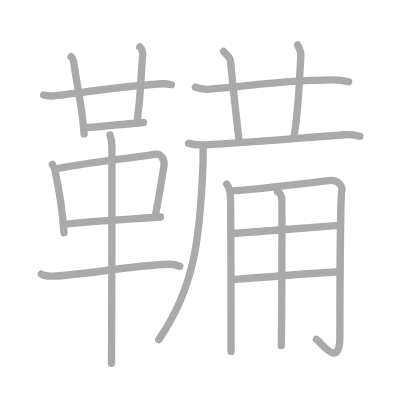
t = 0.00 s
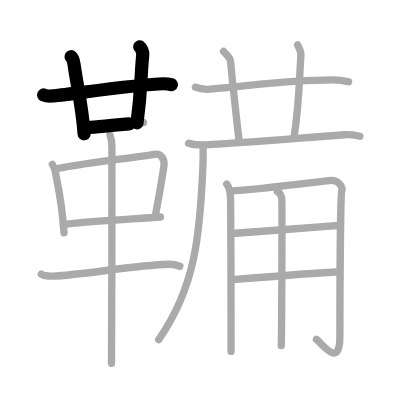
t = 3.75 s
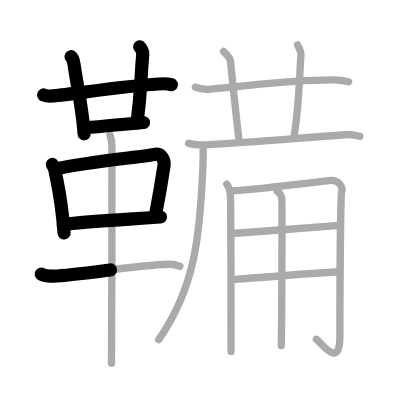
t = 7.50 s
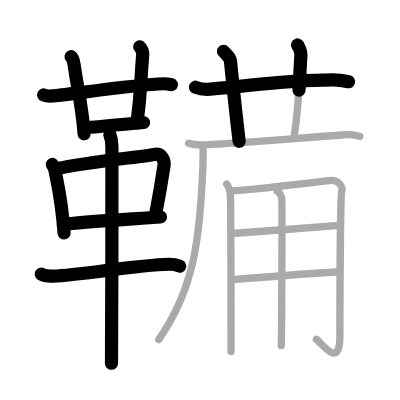
t = 11.50 s
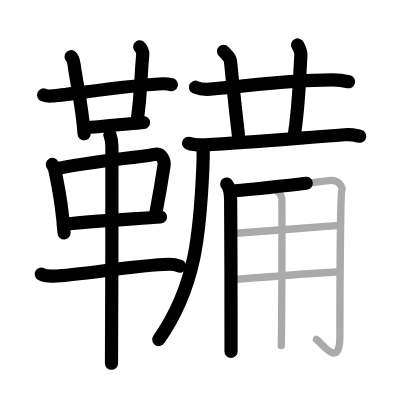
t = 15.25 s
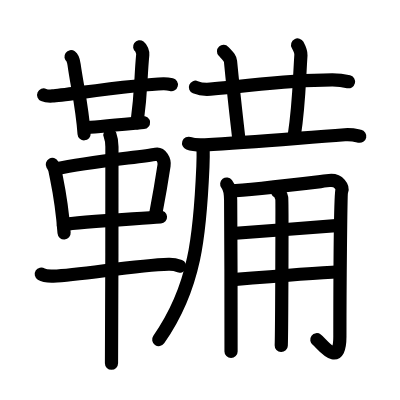
t = 19.00 s

The animated SVG that drew these frames (rendered in a browser with its animation timeline set to each time). Animation: 19 SMIL elements (animate=19); one cycle of 19.00 s.

<?xml version="1.0" standalone="no"?>
<!DOCTYPE svg PUBLIC "-//W3C//DTD SVG 1.1//EN"   "http://www.w3.org/Graphics/SVG/1.1/DTD/svg11.dtd">
<svg width="400px" height="400px"  version="1.1" xmlns="http://www.w3.org/2000/svg">
  <defs>
    <marker id="Triangle" viewBox="0 0 10 10" refX="0" refY="5" markerUnits="strokeWidth" markerWidth="3" style="stroke-opacity:0%;fill:#aaaaaa;" markerHeight="2" orient="auto">
      <path d="M 0 0 L 10 5 L 0 10 z" />
    </marker>
    
    <marker id="Arrow" viewBox="0 0 10 10" refX="5" refY="5" markerUnits="strokeWidth" markerWidth="1.8" style="stroke-opacity:0%;fill:#770000;" markerHeight="2" orient="auto">
      <path d="M 0 4 L 6 4 L 4 1 L 10 5 L 4 9 L 6 6 L 0 6 z" />
        <circle cx="5" cy="5" r="5" />
      </marker>
    
    <marker id="TriangleRed" viewBox="0 0 10 10" refX="0" refY="5" markerUnits="strokeWidth" markerWidth="3" style="stroke-opacity:0%;fill:#CC0000;" markerHeight="2" orient="auto">
      <path d="M 0 0 L 10 5 L 0 10 z" />
    </marker>
    
    <marker id="ArrowRed" viewBox="0 0 10 10" refX="5" refY="5" markerUnits="strokeWidth" markerWidth="1.8" style="stroke-opacity:0%;fill:#CC0000;" markerHeight="2" orient="auto">
      <path d="M 0 4 L 6 4 L 4 1 L 10 5 L 4 9 L 6 6 L 0 6 z" />
        <circle cx="5" cy="5" r="5" />
      </marker>
    
  </defs>
  
  <path style="fill:#ffffff; fill-opacity:100%; fill-rule:evenodd; stroke-width:0;" d="M 0 0 L 400px 0 L 400px 400px L 0 400px L 0 0" />

  <g transform="scale(3.6697247706422 3.6697247706422)">
<path style="fill:none; fill-opacity:0%; fill-rule:evenodd; stroke:#aaaaaa; stroke-opacity:100%; stroke-width: 1.5pt; stroke-linejoin:round; stroke-linecap:round;" d="M11.9 25.88c0.62 0.27 1.77 0.31 2.4 0.27c3.27-0.24 23.34-3.21 30.22-3.33c1.04-0.02 1.67 0.13 2.19 0.26"></path>
<path style="fill:none; fill-opacity:0%; fill-rule:evenodd; stroke:#aaaaaa; stroke-opacity:100%; stroke-width: 1.5pt; stroke-linejoin:round; stroke-linecap:round;" d="M19.35 15.46c0.47 0.33 0.75 1.48 0.84 2.14c0.81 5.9 2.23 11.44 2.73 18.9"></path>
<path style="fill:none; fill-opacity:0%; fill-rule:evenodd; stroke:#aaaaaa; stroke-opacity:100%; stroke-width: 1.5pt; stroke-linejoin:round; stroke-linecap:round;" d="M38.06 12.75c0.46 0.33 0.9 1.47 0.84 2.14c-0.65 6.86-0.33 9.42-1.57 18.63"></path>
<path style="fill:none; fill-opacity:0%; fill-rule:evenodd; stroke:#aaaaaa; stroke-opacity:100%; stroke-width: 1.5pt; stroke-linejoin:round; stroke-linecap:round;" d="M23.33 34.75c1.77 0 14.18-1.23 15.77-1.37"></path>
<path style="fill:none; fill-opacity:0%; fill-rule:evenodd; stroke:#aaaaaa; stroke-opacity:100%; stroke-width: 1.5pt; stroke-linejoin:round; stroke-linecap:round;" d="M14.26 44.8c0.29 0.51 0.58 0.93 0.7 1.56c0.99 5.01 1.83 8.1 2.5 17.1"></path>
<path style="fill:none; fill-opacity:0%; fill-rule:evenodd; stroke:#aaaaaa; stroke-opacity:100%; stroke-width: 1.5pt; stroke-linejoin:round; stroke-linecap:round;" d="M15.48 45.98c8.4-1.83 23.42-3.25 27.02-3.96c1.32-0.26 2.43 1.56 2.2 3.07c-0.47 3.1-1.25 7.86-2.28 13.25"></path>
<path style="fill:none; fill-opacity:0%; fill-rule:evenodd; stroke:#aaaaaa; stroke-opacity:100%; stroke-width: 1.5pt; stroke-linejoin:round; stroke-linecap:round;" d="M17.25 61.22c4.23-0.8 19.5-1.56 26.48-2.09"></path>
<path style="fill:none; fill-opacity:0%; fill-rule:evenodd; stroke:#aaaaaa; stroke-opacity:100%; stroke-width: 1.5pt; stroke-linejoin:round; stroke-linecap:round;" d="M11.25 74.7c0.86 0.54 2.42 0.57 3.29 0.54C22 75 36.75 72.25 45.99 72.01c1.43-0.04 2.29 0.26 3.01 0.53"></path>
<path style="fill:none; fill-opacity:0%; fill-rule:evenodd; stroke:#aaaaaa; stroke-opacity:100%; stroke-width: 1.5pt; stroke-linejoin:round; stroke-linecap:round;" d="M29.96 36.75c0.36 1 0.54 2.23 0.54 3.25c0 8.5 0 52.75-0.12 59"></path>
<path style="fill:none; fill-opacity:0%; fill-rule:evenodd; stroke:#aaaaaa; stroke-opacity:100%; stroke-width: 1.5pt; stroke-linejoin:round; stroke-linecap:round;" d="M53.25 23.77c1.28 0.53 2.77 0.63 4.05 0.53c11.77-0.96 19.64-2.46 33.21-2.53c2.14-0.01 3.42 0.25 4.48 0.51"></path>
<path style="fill:none; fill-opacity:0%; fill-rule:evenodd; stroke:#aaaaaa; stroke-opacity:100%; stroke-width: 1.5pt; stroke-linejoin:round; stroke-linecap:round;" d="M60.92 14c1.33 1.43 1.81 1.86 1.9 2.75c0.94 9.75 1.44 13.75 2.34 21.75"></path>
<path style="fill:none; fill-opacity:0%; fill-rule:evenodd; stroke:#aaaaaa; stroke-opacity:100%; stroke-width: 1.5pt; stroke-linejoin:round; stroke-linecap:round;" d="M81.1 12.25c0.4 0.75 0.94 2 0.9 2.75c-0.5 7.75-0.5 13.5-1.82 22"></path>
<path style="fill:none; fill-opacity:0%; fill-rule:evenodd; stroke:#aaaaaa; stroke-opacity:100%; stroke-width: 1.5pt; stroke-linejoin:round; stroke-linecap:round;" d="M51.39 39.05c1.17 0.42 3.3 0.48 4.47 0.42c12.13-0.7 23.89-1.71 38.11-2.75c1.94-0.14 3.11 0.2 4.08 0.41"></path>
<path style="fill:none; fill-opacity:0%; fill-rule:evenodd; stroke:#aaaaaa; stroke-opacity:100%; stroke-width: 1.5pt; stroke-linejoin:round; stroke-linecap:round;" d="M55.35 40.5c0.03 1.23 0 3.52-0.06 4.92C54.5 64 53.25 78.25 43.25 92.54"></path>
<path style="fill:none; fill-opacity:0%; fill-rule:evenodd; stroke:#aaaaaa; stroke-opacity:100%; stroke-width: 1.5pt; stroke-linejoin:round; stroke-linecap:round;" d="M61.78 50.15c0.47 0.6 1.04 1.63 1.07 4.35c0.11 10.1 0.11 40.12 0.11 41.26"></path>
<path style="fill:none; fill-opacity:0%; fill-rule:evenodd; stroke:#aaaaaa; stroke-opacity:100%; stroke-width: 1.5pt; stroke-linejoin:round; stroke-linecap:round;" d="M62.8 52.04c5.74-0.25 25.4-2.68 26.92-2.84c2.73-0.3 3.75 1.93 3.41 2.82c-0.33 0.86-0.51 27.68-0.51 39.71c0 9.27-5.33 1.28-6.41 0.76"></path>
<path style="fill:none; fill-opacity:0%; fill-rule:evenodd; stroke:#aaaaaa; stroke-opacity:100%; stroke-width: 1.5pt; stroke-linejoin:round; stroke-linecap:round;" d="M63.3 63.62c7.6-0.52 23.01-1.75 29.14-2.19"></path>
<path style="fill:none; fill-opacity:0%; fill-rule:evenodd; stroke:#aaaaaa; stroke-opacity:100%; stroke-width: 1.5pt; stroke-linejoin:round; stroke-linecap:round;" d="M63.46 76.2c5.45-0.45 22.64-1.85 28.95-2.15"></path>
<path style="fill:none; fill-opacity:0%; fill-rule:evenodd; stroke:#aaaaaa; stroke-opacity:100%; stroke-width: 1.5pt; stroke-linejoin:round; stroke-linecap:round;" d="M75.57 52.15c0.68 0.29 1.08 1.29 1.21 1.86c0.13 0.57 0 36.57-0.14 40.15"></path>

<path style="fill:none; fill-opacity:0%; fill-rule:evenodd; stroke:#000000; stroke-opacity:100%; stroke-width: 2.7pt; stroke-linejoin:round; stroke-linecap:round;" d="M11.9 25.88c0.62 0.27 1.77 0.31 2.4 0.27c3.27-0.24 23.34-3.21 30.22-3.33c1.04-0.02 1.67 0.13 2.19 0.26" pathLength="100" stroke-dashoffset="100" stroke-dasharray="100 105"><animate id="dashAnim1" attributeName="stroke-dashoffset" from="100" to="0" dur="1s" calcMode="linear" fill="freeze"/></path>
<path style="fill:none; fill-opacity:0%; fill-rule:evenodd; stroke:#000000; stroke-opacity:100%; stroke-width: 2.7pt; stroke-linejoin:round; stroke-linecap:round;" d="M19.35 15.46c0.47 0.33 0.75 1.48 0.84 2.14c0.81 5.9 2.23 11.44 2.73 18.9" pathLength="100" stroke-dashoffset="100" stroke-dasharray="100 105"><animate id="dashAnim2" attributeName="stroke-dashoffset" from="100" to="0" dur="1s" calcMode="linear" begin="dashAnim1.end" fill="freeze"/></path>
<path style="fill:none; fill-opacity:0%; fill-rule:evenodd; stroke:#000000; stroke-opacity:100%; stroke-width: 2.7pt; stroke-linejoin:round; stroke-linecap:round;" d="M38.06 12.75c0.46 0.33 0.9 1.47 0.84 2.14c-0.65 6.86-0.33 9.42-1.57 18.63" pathLength="100" stroke-dashoffset="100" stroke-dasharray="100 105"><animate id="dashAnim3" attributeName="stroke-dashoffset" from="100" to="0" dur="1s" calcMode="linear" begin="dashAnim2.end" fill="freeze"/></path>
<path style="fill:none; fill-opacity:0%; fill-rule:evenodd; stroke:#000000; stroke-opacity:100%; stroke-width: 2.7pt; stroke-linejoin:round; stroke-linecap:round;" d="M23.33 34.75c1.77 0 14.18-1.23 15.77-1.37" pathLength="100" stroke-dashoffset="100" stroke-dasharray="100 105"><animate id="dashAnim4" attributeName="stroke-dashoffset" from="100" to="0" dur="1s" calcMode="linear" begin="dashAnim3.end" fill="freeze"/></path>
<path style="fill:none; fill-opacity:0%; fill-rule:evenodd; stroke:#000000; stroke-opacity:100%; stroke-width: 2.7pt; stroke-linejoin:round; stroke-linecap:round;" d="M14.26 44.8c0.29 0.51 0.58 0.93 0.7 1.56c0.99 5.01 1.83 8.1 2.5 17.1" pathLength="100" stroke-dashoffset="100" stroke-dasharray="100 105"><animate id="dashAnim5" attributeName="stroke-dashoffset" from="100" to="0" dur="1s" calcMode="linear" begin="dashAnim4.end" fill="freeze"/></path>
<path style="fill:none; fill-opacity:0%; fill-rule:evenodd; stroke:#000000; stroke-opacity:100%; stroke-width: 2.7pt; stroke-linejoin:round; stroke-linecap:round;" d="M15.48 45.98c8.4-1.83 23.42-3.25 27.02-3.96c1.32-0.26 2.43 1.56 2.2 3.07c-0.47 3.1-1.25 7.86-2.28 13.25" pathLength="100" stroke-dashoffset="100" stroke-dasharray="100 105"><animate id="dashAnim6" attributeName="stroke-dashoffset" from="100" to="0" dur="1s" calcMode="linear" begin="dashAnim5.end" fill="freeze"/></path>
<path style="fill:none; fill-opacity:0%; fill-rule:evenodd; stroke:#000000; stroke-opacity:100%; stroke-width: 2.7pt; stroke-linejoin:round; stroke-linecap:round;" d="M17.25 61.22c4.23-0.8 19.5-1.56 26.48-2.09" pathLength="100" stroke-dashoffset="100" stroke-dasharray="100 105"><animate id="dashAnim7" attributeName="stroke-dashoffset" from="100" to="0" dur="1s" calcMode="linear" begin="dashAnim6.end" fill="freeze"/></path>
<path style="fill:none; fill-opacity:0%; fill-rule:evenodd; stroke:#000000; stroke-opacity:100%; stroke-width: 2.7pt; stroke-linejoin:round; stroke-linecap:round;" d="M11.25 74.7c0.86 0.54 2.42 0.57 3.29 0.54C22 75 36.75 72.25 45.99 72.01c1.43-0.04 2.29 0.26 3.01 0.53" pathLength="100" stroke-dashoffset="100" stroke-dasharray="100 105"><animate id="dashAnim8" attributeName="stroke-dashoffset" from="100" to="0" dur="1s" calcMode="linear" begin="dashAnim7.end" fill="freeze"/></path>
<path style="fill:none; fill-opacity:0%; fill-rule:evenodd; stroke:#000000; stroke-opacity:100%; stroke-width: 2.7pt; stroke-linejoin:round; stroke-linecap:round;" d="M29.96 36.75c0.36 1 0.54 2.23 0.54 3.25c0 8.5 0 52.75-0.12 59" pathLength="100" stroke-dashoffset="100" stroke-dasharray="100 105"><animate id="dashAnim9" attributeName="stroke-dashoffset" from="100" to="0" dur="1s" calcMode="linear" begin="dashAnim8.end" fill="freeze"/></path>
<path style="fill:none; fill-opacity:0%; fill-rule:evenodd; stroke:#000000; stroke-opacity:100%; stroke-width: 2.7pt; stroke-linejoin:round; stroke-linecap:round;" d="M53.25 23.77c1.28 0.53 2.77 0.63 4.05 0.53c11.77-0.96 19.64-2.46 33.21-2.53c2.14-0.01 3.42 0.25 4.48 0.51" pathLength="100" stroke-dashoffset="100" stroke-dasharray="100 105"><animate id="dashAnim10" attributeName="stroke-dashoffset" from="100" to="0" dur="1s" calcMode="linear" begin="dashAnim9.end" fill="freeze"/></path>
<path style="fill:none; fill-opacity:0%; fill-rule:evenodd; stroke:#000000; stroke-opacity:100%; stroke-width: 2.7pt; stroke-linejoin:round; stroke-linecap:round;" d="M60.92 14c1.33 1.43 1.81 1.86 1.9 2.75c0.94 9.75 1.44 13.75 2.34 21.75" pathLength="100" stroke-dashoffset="100" stroke-dasharray="100 105"><animate id="dashAnim11" attributeName="stroke-dashoffset" from="100" to="0" dur="1s" calcMode="linear" begin="dashAnim10.end" fill="freeze"/></path>
<path style="fill:none; fill-opacity:0%; fill-rule:evenodd; stroke:#000000; stroke-opacity:100%; stroke-width: 2.7pt; stroke-linejoin:round; stroke-linecap:round;" d="M81.1 12.25c0.4 0.75 0.94 2 0.9 2.75c-0.5 7.75-0.5 13.5-1.82 22" pathLength="100" stroke-dashoffset="100" stroke-dasharray="100 105"><animate id="dashAnim12" attributeName="stroke-dashoffset" from="100" to="0" dur="1s" calcMode="linear" begin="dashAnim11.end" fill="freeze"/></path>
<path style="fill:none; fill-opacity:0%; fill-rule:evenodd; stroke:#000000; stroke-opacity:100%; stroke-width: 2.7pt; stroke-linejoin:round; stroke-linecap:round;" d="M51.39 39.05c1.17 0.42 3.3 0.48 4.47 0.42c12.13-0.7 23.89-1.71 38.11-2.75c1.94-0.14 3.11 0.2 4.08 0.41" pathLength="100" stroke-dashoffset="100" stroke-dasharray="100 105"><animate id="dashAnim13" attributeName="stroke-dashoffset" from="100" to="0" dur="1s" calcMode="linear" begin="dashAnim12.end" fill="freeze"/></path>
<path style="fill:none; fill-opacity:0%; fill-rule:evenodd; stroke:#000000; stroke-opacity:100%; stroke-width: 2.7pt; stroke-linejoin:round; stroke-linecap:round;" d="M55.35 40.5c0.03 1.23 0 3.52-0.06 4.92C54.5 64 53.25 78.25 43.25 92.54" pathLength="100" stroke-dashoffset="100" stroke-dasharray="100 105"><animate id="dashAnim14" attributeName="stroke-dashoffset" from="100" to="0" dur="1s" calcMode="linear" begin="dashAnim13.end" fill="freeze"/></path>
<path style="fill:none; fill-opacity:0%; fill-rule:evenodd; stroke:#000000; stroke-opacity:100%; stroke-width: 2.7pt; stroke-linejoin:round; stroke-linecap:round;" d="M61.78 50.15c0.47 0.6 1.04 1.63 1.07 4.35c0.11 10.1 0.11 40.12 0.11 41.26" pathLength="100" stroke-dashoffset="100" stroke-dasharray="100 105"><animate id="dashAnim15" attributeName="stroke-dashoffset" from="100" to="0" dur="1s" calcMode="linear" begin="dashAnim14.end" fill="freeze"/></path>
<path style="fill:none; fill-opacity:0%; fill-rule:evenodd; stroke:#000000; stroke-opacity:100%; stroke-width: 2.7pt; stroke-linejoin:round; stroke-linecap:round;" d="M62.8 52.04c5.74-0.25 25.4-2.68 26.92-2.84c2.73-0.3 3.75 1.93 3.41 2.82c-0.33 0.86-0.51 27.68-0.51 39.71c0 9.27-5.33 1.28-6.41 0.76" pathLength="100" stroke-dashoffset="100" stroke-dasharray="100 105"><animate id="dashAnim16" attributeName="stroke-dashoffset" from="100" to="0" dur="1s" calcMode="linear" begin="dashAnim15.end" fill="freeze"/></path>
<path style="fill:none; fill-opacity:0%; fill-rule:evenodd; stroke:#000000; stroke-opacity:100%; stroke-width: 2.7pt; stroke-linejoin:round; stroke-linecap:round;" d="M63.3 63.62c7.6-0.52 23.01-1.75 29.14-2.19" pathLength="100" stroke-dashoffset="100" stroke-dasharray="100 105"><animate id="dashAnim17" attributeName="stroke-dashoffset" from="100" to="0" dur="1s" calcMode="linear" begin="dashAnim16.end" fill="freeze"/></path>
<path style="fill:none; fill-opacity:0%; fill-rule:evenodd; stroke:#000000; stroke-opacity:100%; stroke-width: 2.7pt; stroke-linejoin:round; stroke-linecap:round;" d="M63.46 76.2c5.45-0.45 22.64-1.85 28.95-2.15" pathLength="100" stroke-dashoffset="100" stroke-dasharray="100 105"><animate id="dashAnim18" attributeName="stroke-dashoffset" from="100" to="0" dur="1s" calcMode="linear" begin="dashAnim17.end" fill="freeze"/></path>
<path style="fill:none; fill-opacity:0%; fill-rule:evenodd; stroke:#000000; stroke-opacity:100%; stroke-width: 2.7pt; stroke-linejoin:round; stroke-linecap:round;" d="M75.57 52.15c0.68 0.29 1.08 1.29 1.21 1.86c0.13 0.57 0 36.57-0.14 40.15" pathLength="100" stroke-dashoffset="100" stroke-dasharray="100 105"><animate id="dashAnim19" attributeName="stroke-dashoffset" from="100" to="0" dur="1s" calcMode="linear" begin="dashAnim18.end" fill="freeze"/></path>

</g>

</svg>  
          
